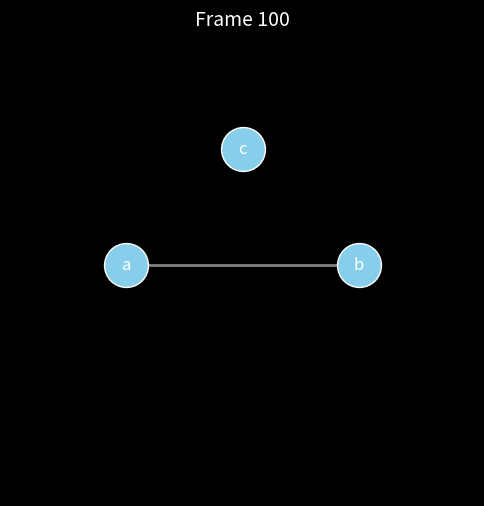

Here is the Python script that generated this plot: (Note: this script raises an exception after producing the figure.)
import matplotlib
matplotlib.use('Agg')
import matplotlib.pyplot as plt
import matplotlib.animation as animation

# Define positions for our three nodes
pos = {"a": (-1, 0), "b": (1, 0), "c": (0, 1)}

fig, ax = plt.subplots(figsize=(6, 6))

# Set dark background colors for the figure and axes.
fig.patch.set_facecolor('black')
ax.set_facecolor('black')

def update(frame):
    ax.cla()
    ax.axis('equal')
    ax.axis('off')
    ax.set_xlim(-2, 2)
    ax.set_ylim(-2, 2)
    # Set dark background for the axes
    ax.set_facecolor('black')

    # Increase node size from 500 to 1000 for bigger nodes
    if frame >= 20:
        x_a, y_a = pos["a"]
        ax.scatter(x_a, y_a, s=1000, color='skyblue', edgecolors='white', zorder=3)
        ax.text(x_a, y_a, "a", fontsize=12, ha='center', va='center', color='white', zorder=4)

    if frame >= 40:
        x_b, y_b = pos["b"]
        ax.scatter(x_b, y_b, s=1000, color='skyblue', edgecolors='white', zorder=3)
        ax.text(x_b, y_b, "b", fontsize=12, ha='center', va='center', color='white', zorder=4)

    if frame >= 60:
        x_c, y_c = pos["c"]
        ax.scatter(x_c, y_c, s=1000, color='skyblue', edgecolors='white', zorder=3)
        ax.text(x_c, y_c, "c", fontsize=12, ha='center', va='center', color='white', zorder=4)

    if frame >= 80:
        x_a, y_a = pos["a"]
        x_b, y_b = pos["b"]
        progress = min((frame - 80) / 20.0, 1)
        x_edge = x_a + progress * (x_b - x_a)
        y_edge = y_a + progress * (y_b - y_a)
        ax.plot([x_a, x_edge], [y_a, y_edge], color='gray', linewidth=2, zorder=2)

    ax.set_title(f"Frame {frame}", fontsize=14, color='white')
    return ax

# Increase animation speed:
# - Use a lower interval (30 ms instead of 50 ms)
# - Save with a higher fps (30 instead of 20)
ani = animation.FuncAnimation(fig, update, frames=range(0, 101), interval=30, blit=False)
ani.save("graph_animation.mp4", writer="ffmpeg", fps=30)
